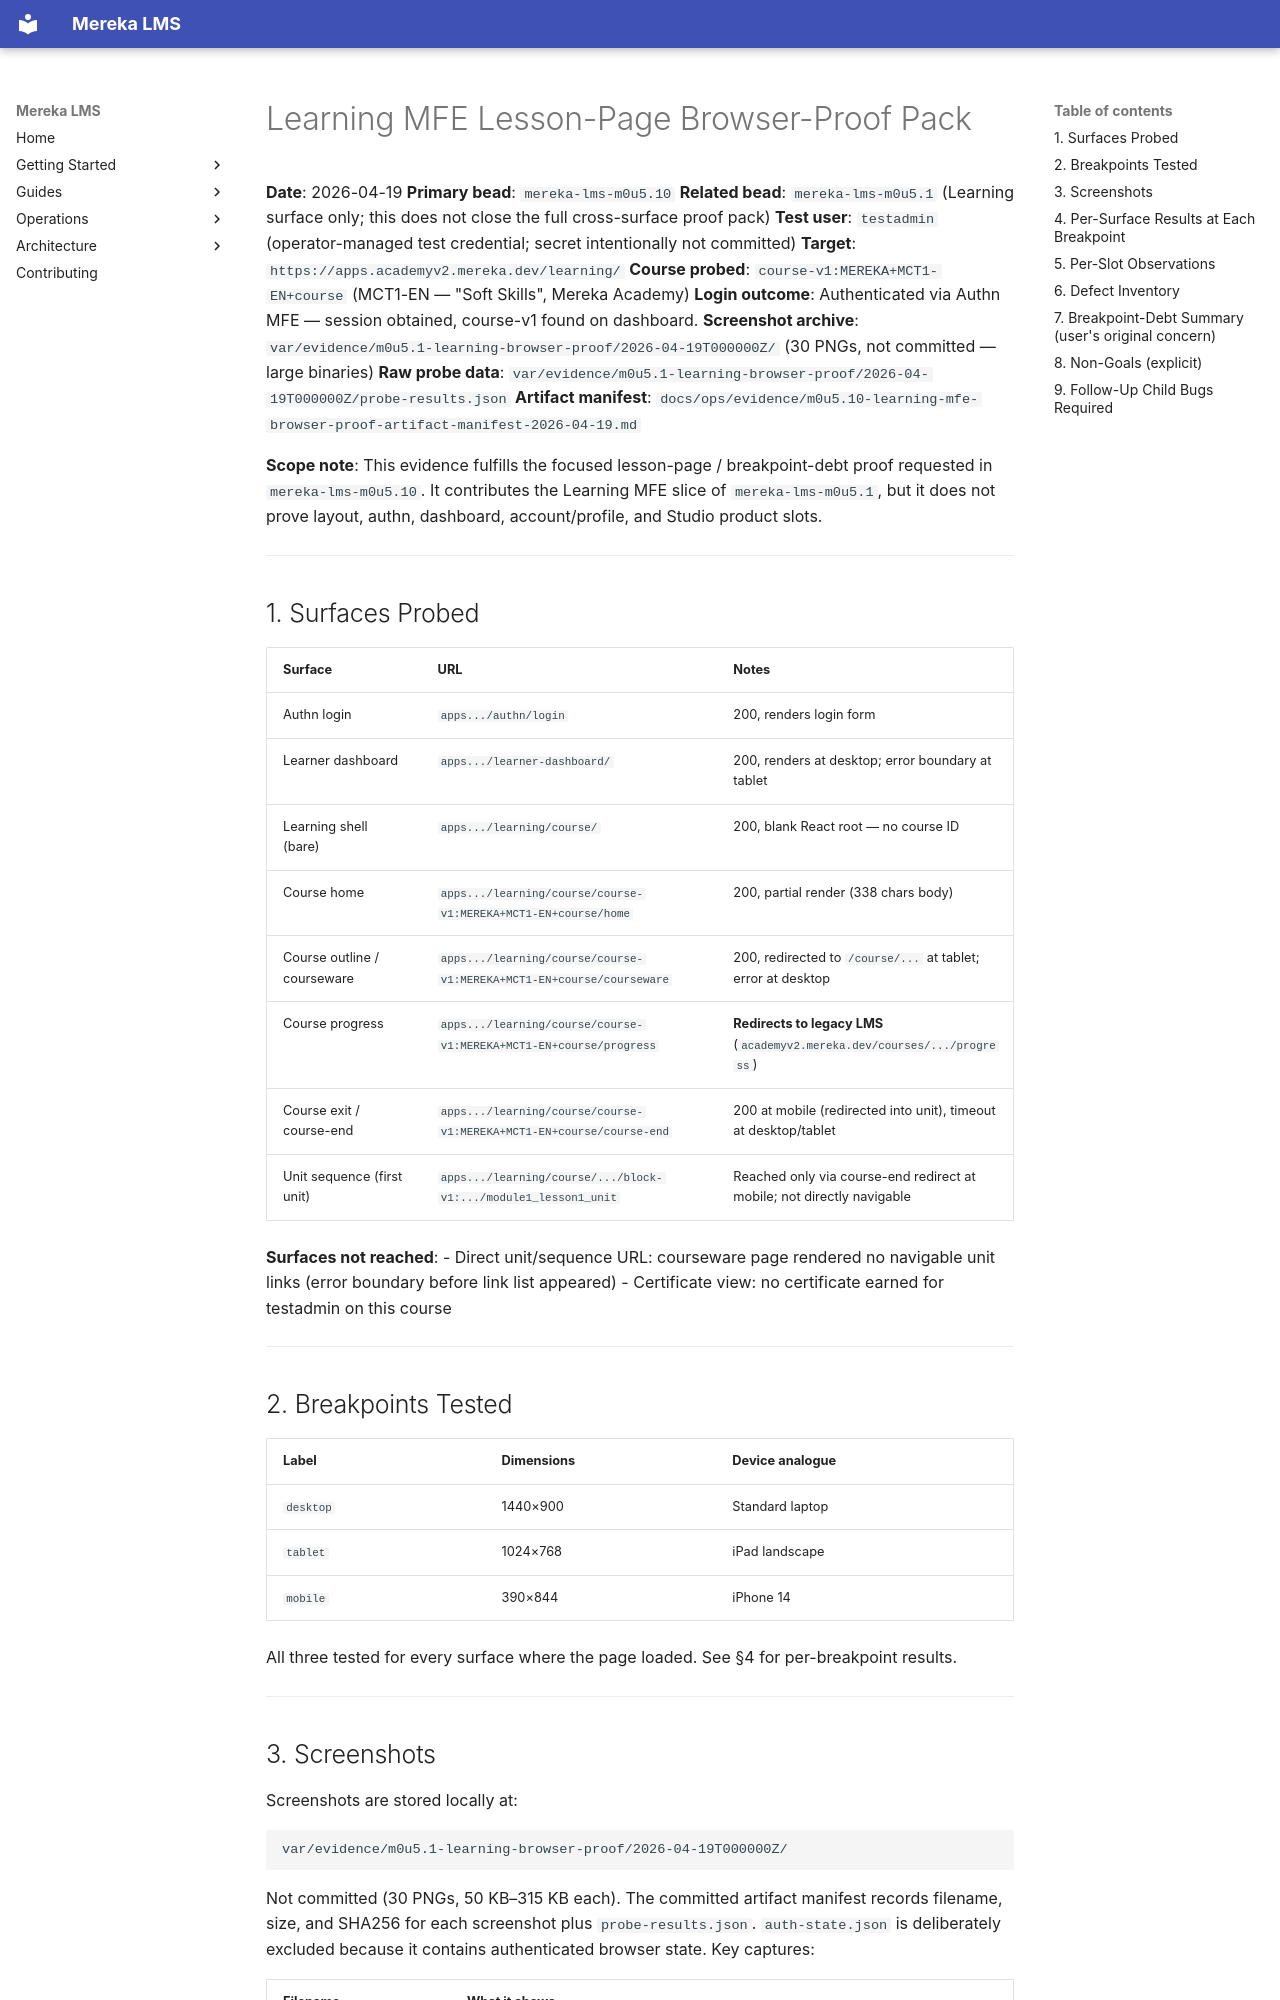

repository: lifeofgurpreet/mereka-lms-prototype · page: ops/evidence/m0u5.1-learning-mfe-browser-proof-2026-04-19/index.html · generator: mkdocs

---
title: "Learning MFE Lesson-Page Browser-Proof Pack — Breakpoint + Layout Inventory"
type: evidence-bundle
status: active
observed_at: 2026-04-19T00:00Z
owner: platform-release
bead: mereka-lms-m0u5.10
related_beads:
  - mereka-lms-m0u5.1
spec_ref: specs/mfe-plugin-slots_spec.md
slot_audit_ref: docs/ops/evidence/mfe-slot-phase1-3-gap-2026-04-19.md
---

<!-- Last verified: 2026-04-19 -->

# Learning MFE Lesson-Page Browser-Proof Pack

**Date**: 2026-04-19
**Primary bead**: `mereka-lms-m0u5.10`
**Related bead**: `mereka-lms-m0u5.1` (Learning surface only; this does not close the full cross-surface proof pack)
**Test user**: `testadmin` (operator-managed test credential; secret intentionally not committed)
**Target**: `https://apps.academyv2.mereka.dev/learning/`
**Course probed**: `course-v1:MEREKA+MCT1-EN+course` (MCT1-EN — "Soft Skills", Mereka Academy)
**Login outcome**: Authenticated via Authn MFE — session obtained, course-v1 found on dashboard.
**Screenshot archive**: `var/evidence/m0u5.1-learning-browser-proof/2026-04-19T000000Z/` (30 PNGs, not committed — large binaries)
**Raw probe data**: `var/evidence/m0u5.1-learning-browser-proof/2026-04-19T000000Z/probe-results.json`
**Artifact manifest**: `docs/ops/evidence/m0u5.10-learning-mfe-browser-proof-artifact-manifest-2026-04-19.md`

**Scope note**: This evidence fulfills the focused lesson-page / breakpoint-debt proof requested in `mereka-lms-m0u5.10`. It contributes the Learning MFE slice of `mereka-lms-m0u5.1`, but it does not prove layout, authn, dashboard, account/profile, and Studio product slots.

---

## 1. Surfaces Probed

| Surface | URL | Notes |
|---------|-----|-------|
| Authn login | `apps.../authn/login` | 200, renders login form |
| Learner dashboard | `apps.../learner-dashboard/` | 200, renders at desktop; error boundary at tablet |
| Learning shell (bare) | `apps.../learning/course/` | 200, blank React root — no course ID |
| Course home | `apps.../learning/course/course-v1:MEREKA+MCT1-EN+course/home` | 200, partial render (338 chars body) |
| Course outline / courseware | `apps.../learning/course/course-v1:MEREKA+MCT1-EN+course/courseware` | 200, redirected to `/course/...` at tablet; error at desktop |
| Course progress | `apps.../learning/course/course-v1:MEREKA+MCT1-EN+course/progress` | **Redirects to legacy LMS** (`academyv2.mereka.dev/courses/.../progress`) |
| Course exit / course-end | `apps.../learning/course/course-v1:MEREKA+MCT1-EN+course/course-end` | 200 at mobile (redirected into unit), timeout at desktop/tablet |
| Unit sequence (first unit) | `apps.../learning/course/.../block-v1:.../module1_lesson1_unit` | Reached only via course-end redirect at mobile; not directly navigable |

**Surfaces not reached**:
- Direct unit/sequence URL: courseware page rendered no navigable unit links (error boundary before link list appeared)
- Certificate view: no certificate earned for testadmin on this course

---
